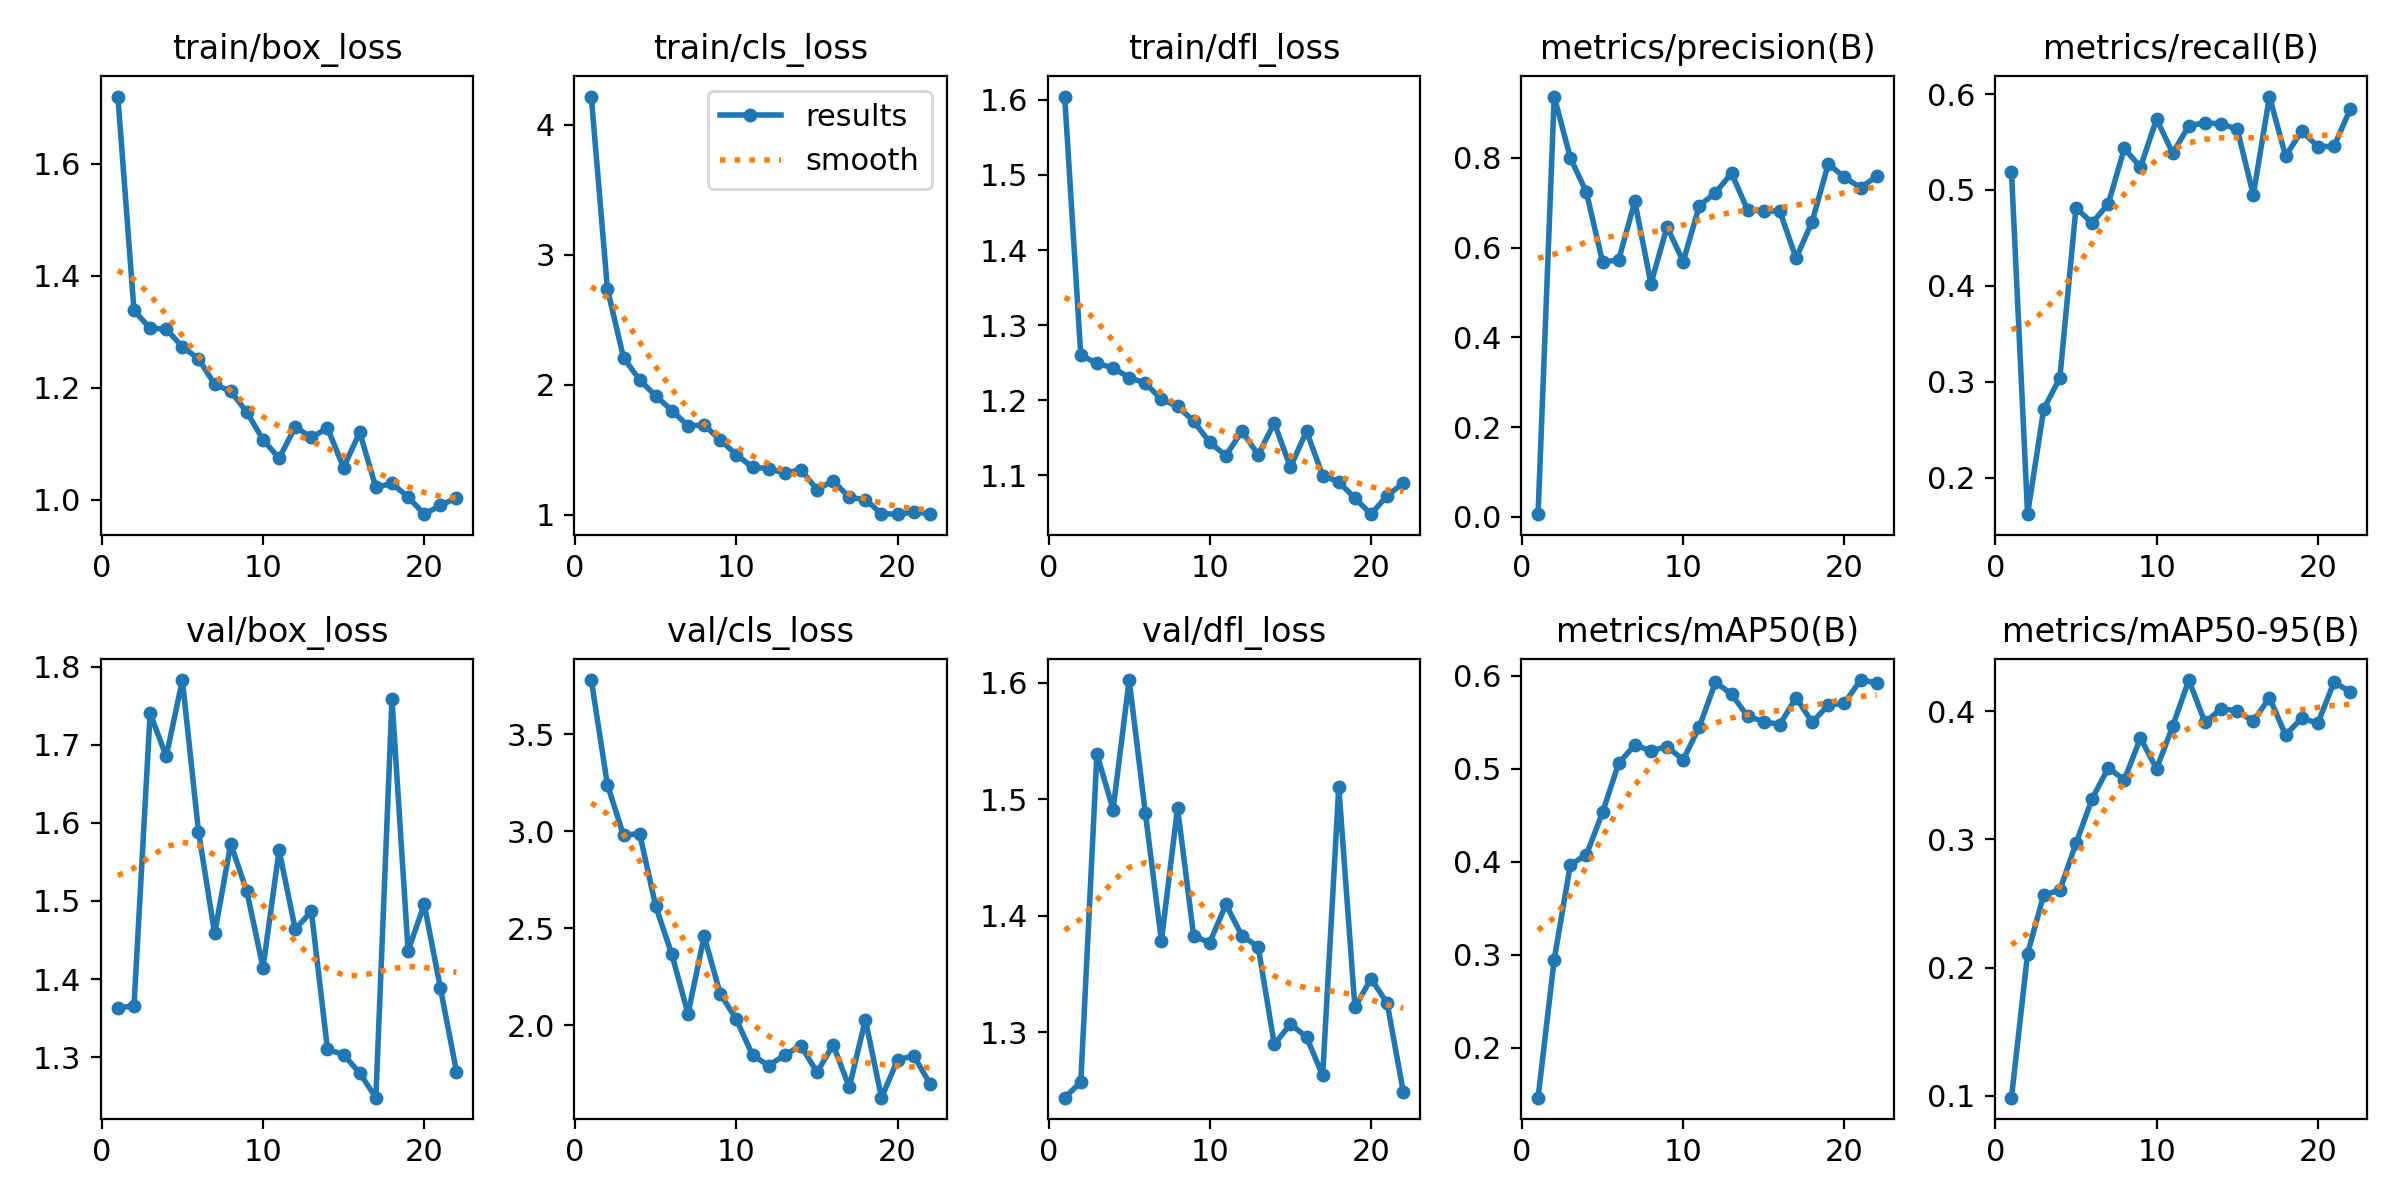

Values plotted in this chart, from the file beside it:
epoch, time, train/box_loss, train/cls_loss, train/dfl_loss, metrics/precision(B), metrics/recall(B), metrics/mAP50(B), metrics/mAP50-95(B), val/box_loss, val/cls_loss, val/dfl_loss, lr/pg0, lr/pg1, lr/pg2
1, 8.163, 1.721, 4.216, 1.604, 0.00591, 0.519, 0.1464, 0.09865, 1.363, 3.78, 1.244, 0.0002666, 0.0002666, 0.0002666
2, 14.13, 1.338, 2.739, 1.26, 0.9366, 0.1621, 0.2949, 0.211, 1.365, 3.24, 1.257, 0.0005324, 0.0005324, 0.0005324
3, 19.96, 1.306, 2.208, 1.249, 0.8004, 0.2716, 0.3969, 0.2568, 1.74, 2.979, 1.539, 0.000786, 0.000786, 0.000786
4, 25.98, 1.305, 2.037, 1.243, 0.7229, 0.3042, 0.4077, 0.2605, 1.685, 2.988, 1.491, 0.001027, 0.001027, 0.001027
5, 32, 1.273, 1.914, 1.23, 0.5678, 0.4814, 0.4533, 0.297, 1.783, 2.612, 1.602, 0.001013, 0.001013, 0.001013
6, 37.91, 1.252, 1.802, 1.223, 0.5728, 0.4656, 0.5061, 0.3317, 1.589, 2.364, 1.489, 0.0009888, 0.0009888, 0.0009888
7, 43.95, 1.206, 1.684, 1.201, 0.7028, 0.4855, 0.5258, 0.3558, 1.458, 2.058, 1.379, 0.0009643, 0.0009643, 0.0009643
8, 49.98, 1.194, 1.69, 1.192, 0.5195, 0.5432, 0.5194, 0.3465, 1.573, 2.459, 1.493, 0.0009399, 0.0009399, 0.0009399
9, 55.96, 1.156, 1.575, 1.172, 0.6464, 0.5239, 0.5241, 0.3791, 1.512, 2.161, 1.383, 0.0009155, 0.0009155, 0.0009155
10, 62.09, 1.107, 1.462, 1.144, 0.569, 0.5739, 0.5097, 0.3551, 1.414, 2.029, 1.377, 0.000891, 0.000891, 0.000891
11, 67.95, 1.074, 1.365, 1.126, 0.6933, 0.5384, 0.5452, 0.3884, 1.565, 1.845, 1.41, 0.0008666, 0.0008666, 0.0008666
12, 73.72, 1.13, 1.355, 1.159, 0.7223, 0.5668, 0.5932, 0.4243, 1.464, 1.791, 1.383, 0.0008421, 0.0008421, 0.0008421
13, 79.47, 1.111, 1.32, 1.127, 0.7654, 0.5701, 0.5805, 0.3913, 1.487, 1.845, 1.374, 0.0008177, 0.0008177, 0.0008177
14, 85.22, 1.128, 1.347, 1.17, 0.6835, 0.5688, 0.5565, 0.4019, 1.31, 1.894, 1.29, 0.0007933, 0.0007933, 0.0007933
15, 91.04, 1.057, 1.193, 1.111, 0.6817, 0.5634, 0.551, 0.4003, 1.303, 1.756, 1.307, 0.0007688, 0.0007688, 0.0007688
16, 96.93, 1.12, 1.262, 1.159, 0.6809, 0.4948, 0.5477, 0.3921, 1.28, 1.898, 1.296, 0.0007444, 0.0007444, 0.0007444
17, 102.7, 1.022, 1.133, 1.1, 0.5761, 0.5974, 0.5767, 0.4107, 1.248, 1.679, 1.263, 0.0007199, 0.0007199, 0.0007199
18, 108.5, 1.029, 1.117, 1.091, 0.6581, 0.5354, 0.5501, 0.3813, 1.758, 2.027, 1.511, 0.0006955, 0.0006955, 0.0006955
19, 114.2, 1.004, 1.008, 1.069, 0.7868, 0.5614, 0.5686, 0.3947, 1.436, 1.625, 1.321, 0.000671, 0.000671, 0.000671
20, 120, 0.9738, 1.004, 1.048, 0.7565, 0.5453, 0.5706, 0.3907, 1.496, 1.82, 1.346, 0.0006466, 0.0006466, 0.0006466
21, 125.8, 0.9894, 1.02, 1.073, 0.7337, 0.5454, 0.5956, 0.4226, 1.389, 1.842, 1.325, 0.0006222, 0.0006222, 0.0006222
22, 131.6, 1.003, 1.009, 1.089, 0.7585, 0.5839, 0.5926, 0.4153, 1.282, 1.698, 1.249, 0.0005977, 0.0005977, 0.0005977
